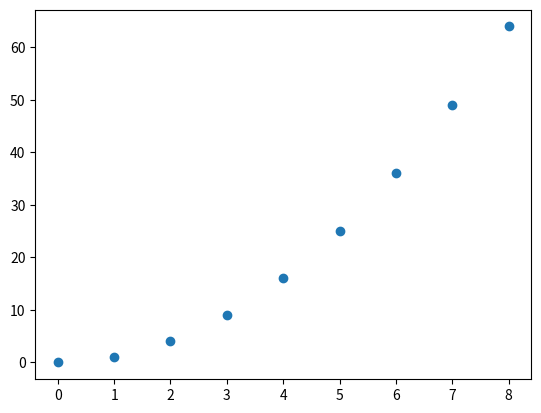

The matplotlib source for this figure:
import matplotlib.pyplot as plt

x = []
y = []

for t in range(0,9):
    x.append(t)
    y.append(t*t)

plt.scatter(x, y)
plt.show()
